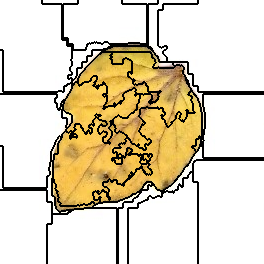

Data behind this chart, as committed beside it:
8, 8, 8, 8, 8, 8, 8, 8, 8, 8, 8, 8, 8, 8, 8, 8, 8, 8, 8, 8, 8, 8, 8, 8
8, 8, 8, 8, 8, 8, 8, 8, 8, 8, 8, 8, 8, 8, 8, 8, 8, 8, 8, 8, 8, 8, 8, 8
8, 8, 8, 8, 8, 8, 8, 8, 8, 8, 8, 8, 8, 8, 8, 8, 8, 8, 8, 8, 8, 8, 8, 8
8, 8, 8, 8, 8, 8, 8, 8, 8, 8, 8, 8, 8, 8, 8, 8, 8, 8, 8, 8, 8, 8, 8, 8
8, 8, 8, 8, 8, 8, 8, 8, 8, 8, 8, 8, 8, 8, 8, 8, 8, 8, 8, 8, 8, 8, 8, 8
8, 8, 8, 8, 8, 8, 8, 8, 8, 8, 8, 8, 8, 8, 8, 8, 8, 8, 8, 8, 8, 8, 8, 8
8, 8, 8, 8, 8, 8, 8, 8, 8, 8, 8, 8, 8, 8, 8, 8, 8, 8, 8, 8, 8, 8, 8, 8
8, 8, 8, 8, 8, 8, 8, 8, 8, 8, 8, 8, 8, 8, 8, 8, 8, 8, 8, 8, 8, 8, 8, 8
8, 8, 8, 8, 8, 8, 8, 8, 8, 8, 8, 8, 8, 8, 8, 8, 8, 8, 8, 8, 8, 8, 8, 8
8, 8, 8, 8, 8, 8, 8, 8, 8, 8, 8, 8, 8, 8, 8, 8, 8, 8, 8, 8, 8, 8, 8, 8
8, 8, 8, 8, 8, 8, 8, 8, 8, 8, 8, 8, 8, 8, 8, 8, 8, 8, 8, 8, 8, 8, 8, 8
8, 8, 8, 8, 8, 8, 8, 8, 8, 8, 8, 8, 8, 8, 8, 8, 8, 8, 8, 8, 8, 8, 8, 8
8, 8, 8, 8, 8, 8, 8, 8, 8, 8, 8, 8, 8, 8, 8, 8, 8, 8, 8, 8, 8, 8, 8, 8
8, 8, 8, 8, 8, 8, 8, 8, 8, 8, 8, 8, 8, 8, 8, 8, 8, 8, 8, 8, 8, 8, 8, 8
8, 8, 8, 8, 8, 8, 8, 8, 8, 8, 8, 8, 8, 8, 8, 8, 8, 8, 8, 8, 8, 8, 8, 8
8, 8, 8, 8, 8, 8, 8, 8, 8, 8, 8, 8, 8, 8, 8, 8, 8, 8, 8, 8, 8, 8, 8, 8
8, 8, 8, 8, 8, 8, 8, 8, 8, 8, 8, 8, 8, 8, 8, 8, 8, 8, 8, 8, 8, 8, 8, 8
8, 8, 8, 8, 8, 8, 8, 8, 8, 8, 8, 8, 8, 8, 8, 8, 8, 8, 8, 8, 8, 8, 8, 8
8, 8, 8, 8, 8, 8, 8, 8, 8, 8, 8, 8, 8, 8, 8, 8, 8, 8, 8, 8, 8, 8, 8, 8
8, 8, 8, 8, 8, 8, 8, 8, 8, 8, 8, 8, 8, 8, 8, 8, 8, 8, 8, 8, 8, 8, 8, 8
8, 8, 8, 8, 8, 8, 8, 8, 8, 8, 8, 8, 8, 8, 8, 8, 8, 8, 8, 8, 8, 8, 8, 8
8, 8, 8, 8, 8, 8, 8, 8, 8, 8, 8, 8, 8, 8, 8, 8, 8, 8, 8, 8, 8, 8, 8, 8
8, 8, 8, 8, 8, 8, 8, 8, 8, 8, 8, 8, 8, 8, 8, 8, 8, 8, 8, 8, 8, 8, 8, 8
8, 8, 8, 8, 8, 8, 8, 8, 8, 8, 8, 8, 8, 8, 8, 8, 8, 8, 8, 8, 8, 8, 8, 8
8, 8, 8, 8, 8, 8, 8, 8, 8, 8, 8, 8, 8, 8, 8, 8, 8, 8, 8, 8, 8, 8, 8, 8
8, 8, 8, 8, 8, 8, 8, 8, 8, 8, 8, 8, 8, 8, 8, 8, 8, 8, 8, 8, 8, 8, 8, 8
8, 8, 8, 8, 8, 8, 8, 8, 8, 8, 8, 8, 8, 8, 8, 8, 8, 8, 8, 8, 8, 8, 8, 8
8, 8, 8, 8, 8, 8, 8, 8, 8, 8, 8, 8, 8, 8, 8, 8, 8, 8, 8, 8, 8, 8, 8, 8
8, 8, 8, 8, 8, 8, 8, 8, 8, 8, 8, 8, 8, 8, 8, 8, 8, 8, 8, 8, 8, 8, 8, 8
8, 8, 8, 8, 8, 8, 8, 8, 8, 8, 8, 8, 8, 8, 8, 8, 8, 8, 8, 8, 8, 8, 8, 8
8, 8, 8, 8, 8, 8, 8, 8, 8, 8, 8, 8, 8, 8, 8, 8, 8, 8, 8, 8, 8, 8, 8, 8
8, 8, 8, 8, 8, 8, 8, 8, 8, 8, 8, 8, 8, 8, 8, 8, 8, 8, 8, 8, 8, 8, 8, 8
8, 8, 8, 8, 8, 8, 8, 8, 8, 8, 8, 8, 8, 8, 8, 8, 8, 8, 8, 8, 8, 8, 8, 8
8, 8, 8, 8, 8, 8, 8, 8, 8, 8, 8, 8, 8, 8, 8, 8, 8, 8, 8, 8, 8, 8, 8, 8
8, 8, 8, 8, 8, 8, 8, 8, 8, 8, 8, 8, 8, 8, 8, 8, 8, 8, 8, 8, 8, 8, 8, 8
8, 8, 8, 8, 8, 8, 8, 8, 8, 8, 8, 8, 8, 8, 8, 8, 8, 8, 8, 8, 8, 8, 8, 8
8, 8, 8, 8, 8, 8, 8, 8, 8, 8, 8, 8, 8, 8, 8, 8, 8, 8, 8, 8, 8, 8, 8, 8
8, 8, 8, 8, 8, 8, 8, 8, 8, 8, 8, 8, 8, 8, 8, 8, 8, 8, 8, 8, 8, 8, 8, 8
8, 8, 8, 8, 8, 8, 8, 8, 8, 8, 8, 8, 8, 8, 8, 8, 8, 8, 8, 8, 8, 8, 8, 8
8, 8, 8, 8, 8, 8, 8, 8, 8, 8, 8, 8, 8, 8, 8, 8, 8, 8, 8, 8, 8, 8, 8, 8
8, 8, 8, 8, 8, 8, 8, 8, 8, 8, 8, 8, 8, 8, 8, 8, 8, 8, 8, 8, 8, 8, 8, 8
8, 8, 8, 8, 8, 8, 8, 8, 8, 8, 8, 8, 8, 8, 8, 8, 8, 8, 8, 8, 8, 8, 8, 8
8, 8, 8, 8, 8, 8, 8, 8, 8, 8, 8, 8, 8, 8, 8, 8, 8, 8, 8, 8, 8, 8, 8, 8
8, 8, 8, 8, 8, 8, 8, 8, 8, 8, 8, 8, 8, 8, 8, 8, 8, 8, 8, 8, 8, 8, 8, 8
8, 8, 8, 8, 8, 8, 8, 8, 8, 8, 8, 8, 8, 8, 8, 8, 8, 8, 8, 8, 8, 8, 8, 8
8, 8, 8, 8, 8, 8, 8, 8, 8, 8, 8, 8, 8, 8, 8, 8, 8, 8, 8, 8, 8, 8, 8, 8
8, 8, 8, 8, 8, 8, 8, 8, 8, 8, 8, 8, 8, 8, 8, 8, 8, 8, 8, 8, 8, 8, 8, 8
8, 8, 8, 8, 8, 8, 8, 8, 8, 8, 8, 8, 8, 8, 8, 8, 8, 8, 8, 8, 8, 8, 8, 8
8, 8, 8, 8, 8, 8, 8, 8, 8, 8, 8, 8, 8, 8, 8, 8, 8, 8, 8, 8, 8, 8, 8, 8
8, 8, 8, 8, 8, 8, 8, 8, 8, 8, 8, 8, 8, 8, 8, 8, 8, 8, 8, 8, 8, 8, 8, 8
10, 10, 10, 8, 8, 8, 8, 8, 8, 8, 8, 8, 8, 8, 8, 8, 8, 8, 8, 8, 8, 8, 8, 8
10, 10, 10, 8, 8, 8, 8, 8, 8, 8, 8, 8, 8, 8, 8, 8, 8, 8, 8, 8, 8, 8, 8, 8
10, 10, 10, 8, 8, 8, 8, 8, 8, 8, 8, 8, 8, 8, 8, 8, 8, 8, 8, 8, 8, 8, 8, 8
10, 10, 10, 8, 8, 8, 8, 8, 8, 8, 8, 8, 8, 8, 8, 8, 8, 8, 8, 8, 8, 8, 8, 8
10, 10, 10, 8, 8, 8, 8, 8, 8, 8, 8, 8, 8, 8, 8, 8, 8, 8, 8, 8, 8, 8, 8, 8
10, 10, 10, 8, 8, 8, 8, 8, 8, 8, 8, 8, 8, 8, 8, 8, 8, 8, 8, 8, 8, 8, 8, 8
10, 10, 10, 8, 8, 8, 8, 8, 8, 8, 8, 8, 8, 8, 8, 8, 8, 8, 8, 8, 8, 8, 8, 8
10, 10, 10, 8, 8, 8, 8, 8, 8, 8, 8, 8, 8, 8, 8, 8, 8, 8, 8, 8, 8, 8, 8, 8
10, 10, 10, 8, 8, 8, 8, 8, 8, 8, 8, 8, 8, 8, 8, 8, 8, 8, 8, 8, 8, 8, 8, 8
10, 10, 10, 8, 8, 8, 8, 8, 8, 8, 8, 8, 8, 8, 8, 8, 8, 8, 8, 8, 8, 8, 8, 8
10, 10, 10, 8, 8, 8, 8, 8, 8, 8, 8, 8, 8, 8, 8, 8, 8, 8, 8, 8, 8, 8, 8, 8
... 203 more rows
